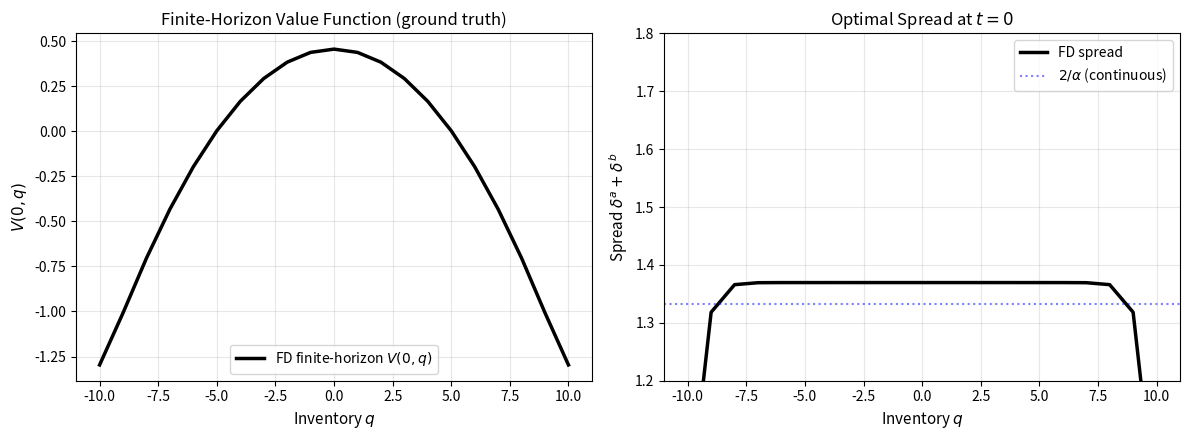
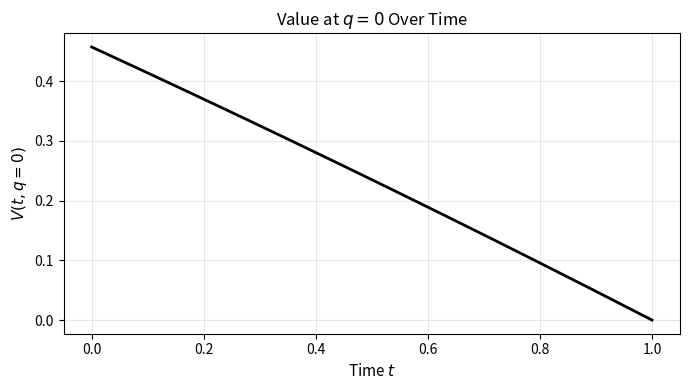
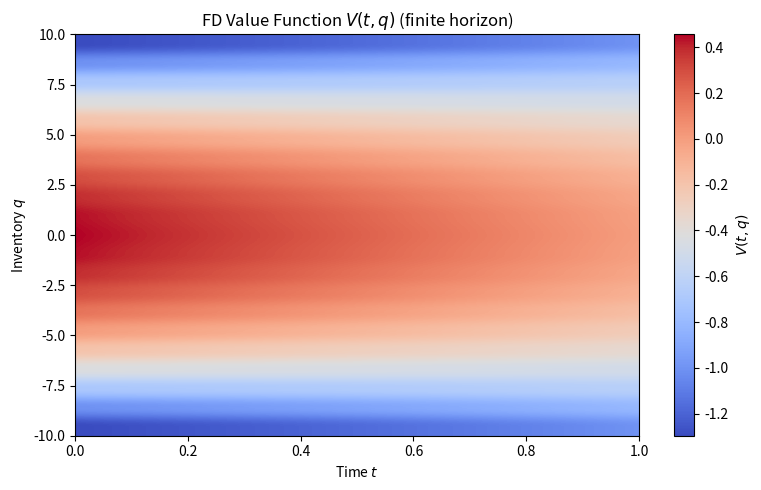

These charts were generated, in order, by the following Python code:
#!/usr/bin/env python
"""
Finite-difference solution of the FINITE-HORIZON discrete-inventory HJB.

Solves EXACTLY the same problem as the Deep BSDE solver:
- Same T, same r, same terminal condition g(q_T) = -psi(q_T)
- Same discrete inventory grid q ∈ {-H, ..., H}
- Backward in time from t=T to t=0

This provides an apples-to-apples ground truth for V(t, q).

The time-dependent HJB is:
  dV/dt + rV(t,q) + psi(q) = lambda^a * max_da [f(da)(da*D + V(t,q-D) - V(t,q))]
                             + lambda^b * max_db [f(db)(db*D + V(t,q+D) - V(t,q))]

with terminal condition V(T, q) = -psi(q).

Also solves the 2D version V(t, S, q) when price is economically active
(mark-to-market: running P&L includes q * dS contribution).

Usage:
    python finite_difference_finite_horizon.py
"""

import numpy as np
import matplotlib
matplotlib.use("Agg")
import matplotlib.pyplot as plt
import os
import json


def solve_finite_horizon_1d(
    lambda_a=1.0, lambda_b=1.0, alpha=1.5,
    phi=0.01, r=0.1, T=1.0, H=10, Delta=1.0,
    N_t=200, penalty_type="quadratic", gamma=1.0,
):
    """Backward solve of the finite-horizon discrete-inventory HJB.

    Returns:
        t_grid: time grid [0, ..., T]
        q_grid: inventory grid [-H, ..., H]
        V: value function V[t_idx, q_idx]
        delta_a: optimal ask quotes [t_idx, q_idx]
        delta_b: optimal bid quotes [t_idx, q_idx]
    """
    dt = T / N_t
    q_grid = np.arange(-H, H + Delta, Delta)
    t_grid = np.linspace(0, T, N_t + 1)
    n_q = len(q_grid)

    def psi(q):
        if penalty_type == "quadratic":
            return phi * q ** 2
        elif penalty_type == "cubic":
            return phi * q ** 2 + phi * np.abs(q) ** 3 / 3
        elif penalty_type == "exponential":
            return phi * (np.exp(gamma * np.abs(q)) - 1)
        return phi * q ** 2

    # V[t_idx, q_idx]
    V = np.zeros((N_t + 1, n_q))
    delta_a = np.zeros((N_t + 1, n_q))
    delta_b = np.zeros((N_t + 1, n_q))

    # Terminal condition: V(T, q) = -psi(q)
    for j, q in enumerate(q_grid):
        V[N_t, j] = -psi(q)

    # Backward solve
    for n in range(N_t - 1, -1, -1):
        for j, q in enumerate(q_grid):
            # Neighboring values
            if j > 0:
                V_down = V[n + 1, j - 1]
            else:
                V_down = -psi(q - Delta)  # boundary

            if j < n_q - 1:
                V_up = V[n + 1, j + 1]
            else:
                V_up = -psi(q + Delta)  # boundary

            V_here = V[n + 1, j]

            # Optimal quotes (same FOC as stationary case)
            jump_down = V_down - V_here
            jump_up = V_up - V_here

            da = 1.0 / alpha - jump_down / Delta
            db = 1.0 / alpha - jump_up / Delta
            da = max(da, 0.001)
            db = max(db, 0.001)

            # Execution rates
            rate_a = lambda_a * np.exp(-alpha * da)
            rate_b = lambda_b * np.exp(-alpha * db)

            # Profits
            profit_a = rate_a * (da * Delta + jump_down)
            profit_b = rate_b * (db * Delta + jump_up)

            # Explicit Euler backward:
            # V(t, q) = V(t+dt, q) + dt * [profits - psi - r*V(t+dt, q)]
            V[n, j] = V_here + dt * (profit_a + profit_b - psi(q) - r * V_here)

            delta_a[n, j] = da
            delta_b[n, j] = db

    return t_grid, q_grid, V, delta_a, delta_b


def solve_finite_horizon_2d(
    sigma=0.3, lambda_a=1.0, lambda_b=1.0, alpha=1.5,
    phi=0.01, r=0.1, T=1.0, H=5, Delta=1.0,
    N_t=100, N_s=50,
    S_lo=95.0, S_hi=105.0,
):
    """Backward solve of the 2D finite-horizon HJB with active price.

    When price is active (mark-to-market), the value function depends on
    both S and q. The running P&L includes q * sigma^2 / 2 * d(S^2)/dS
    from holding inventory, and the HJB has a sigma^2/2 * d^2V/dS^2 term.

    Returns:
        t_grid, s_grid, q_grid, V[t, s, q]
    """
    dt = T / N_t
    q_grid = np.arange(-H, H + Delta, Delta)
    s_grid = np.linspace(S_lo, S_hi, N_s)
    t_grid = np.linspace(0, T, N_t + 1)
    n_q = len(q_grid)
    n_s = len(s_grid)
    ds = s_grid[1] - s_grid[0]

    def psi(q):
        return phi * q ** 2

    # V[t, s, q]
    V = np.zeros((N_t + 1, n_s, n_q))

    # Terminal: V(T, S, q) = -psi(q)  (no S dependence at terminal)
    for k in range(n_s):
        for j, q in enumerate(q_grid):
            V[N_t, k, j] = -psi(q)

    # Backward solve
    for n in range(N_t - 1, -1, -1):
        for k in range(n_s):
            for j, q in enumerate(q_grid):
                V_here = V[n + 1, k, j]

                # Inventory neighbors
                V_down = V[n + 1, k, j - 1] if j > 0 else -psi(q - Delta)
                V_up = V[n + 1, k, j + 1] if j < n_q - 1 else -psi(q + Delta)

                # Price second derivative (central difference)
                if 0 < k < n_s - 1:
                    V_ss = (V[n + 1, k + 1, j] - 2 * V_here + V[n + 1, k - 1, j]) / ds ** 2
                else:
                    V_ss = 0.0  # boundary

                # Optimal quotes
                jump_down = V_down - V_here
                jump_up = V_up - V_here
                da = max(1.0 / alpha - jump_down / Delta, 0.001)
                db = max(1.0 / alpha - jump_up / Delta, 0.001)

                rate_a = lambda_a * np.exp(-alpha * da)
                rate_b = lambda_b * np.exp(-alpha * db)
                profit_a = rate_a * (da * Delta + jump_down)
                profit_b = rate_b * (db * Delta + jump_up)

                # Mark-to-market: inventory holding cost/gain from price moves
                # This enters through sigma^2/2 * d^2V/dS^2 in the PDE
                price_term = 0.5 * sigma ** 2 * V_ss

                V[n, k, j] = V_here + dt * (
                    profit_a + profit_b - psi(q) - r * V_here + price_term
                )

    return t_grid, s_grid, q_grid, V


def main():
    out_dir = "plots/fd_finite_horizon"
    os.makedirs(out_dir, exist_ok=True)

    print("=== 1D Finite-Horizon FD (same T=1, same g(X_T) = -psi(q_T)) ===\n")
    t, q, V, da, db = solve_finite_horizon_1d()

    mid_q = len(q) // 2  # q=0
    print(f"V(0, q=0) = {V[0, mid_q]:.6f}")
    print(f"V(T, q=0) = {V[-1, mid_q]:.6f} (should be -psi(0) = 0)")
    print(f"Spread at (t=0, q=0) = {da[0, mid_q] + db[0, mid_q]:.6f}")

    # Save V(0, q) for comparison
    results = {
        "V_0_q": V[0, :].tolist(),
        "q_grid": q.tolist(),
        "V_0_at_0": float(V[0, mid_q]),
        "spread_0_at_0": float(da[0, mid_q] + db[0, mid_q]),
        "da_0": da[0, :].tolist(),
        "db_0": db[0, :].tolist(),
    }
    with open(os.path.join(out_dir, "fd_finite_horizon_results.json"), "w") as f:
        json.dump(results, f, indent=2)

    # Plot V(t=0, q)
    fig, axes = plt.subplots(1, 2, figsize=(12, 4.5))

    axes[0].plot(q, V[0, :], "k-", linewidth=2.5, label="FD finite-horizon $V(0, q)$")
    axes[0].set_xlabel("Inventory $q$", fontsize=11)
    axes[0].set_ylabel("$V(0, q)$", fontsize=11)
    axes[0].set_title("Finite-Horizon Value Function (ground truth)", fontsize=12)
    axes[0].grid(True, alpha=0.3)
    axes[0].legend()

    axes[1].plot(q, da[0, :] + db[0, :], "k-", linewidth=2.5, label="FD spread")
    axes[1].axhline(y=2.0 / 1.5, color="b", linestyle=":", alpha=0.5, label="$2/\\alpha$ (continuous)")
    axes[1].set_xlabel("Inventory $q$", fontsize=11)
    axes[1].set_ylabel("Spread $\\delta^a + \\delta^b$", fontsize=11)
    axes[1].set_title("Optimal Spread at $t=0$", fontsize=12)
    axes[1].grid(True, alpha=0.3)
    axes[1].legend()
    axes[1].set_ylim(1.2, 1.8)

    plt.tight_layout()
    plt.savefig(os.path.join(out_dir, "fd_finite_horizon_1d.png"), dpi=150)
    plt.close()
    print(f"Saved {out_dir}/fd_finite_horizon_1d.png")

    # Plot V(t, q=0) over time
    fig, ax = plt.subplots(figsize=(7, 4))
    ax.plot(t, V[:, mid_q], "k-", linewidth=2)
    ax.set_xlabel("Time $t$", fontsize=11)
    ax.set_ylabel("$V(t, q=0)$", fontsize=11)
    ax.set_title("Value at $q=0$ Over Time", fontsize=12)
    ax.grid(True, alpha=0.3)
    plt.tight_layout()
    plt.savefig(os.path.join(out_dir, "fd_value_over_time.png"), dpi=150)
    plt.close()
    print(f"Saved {out_dir}/fd_value_over_time.png")

    # Heatmap V(t, q)
    fig, ax = plt.subplots(figsize=(8, 5))
    im = ax.imshow(V.T, aspect="auto", origin="lower",
                   extent=[t[0], t[-1], q[0], q[-1]], cmap="coolwarm")
    plt.colorbar(im, ax=ax, label="$V(t, q)$")
    ax.set_xlabel("Time $t$")
    ax.set_ylabel("Inventory $q$")
    ax.set_title("FD Value Function $V(t, q)$ (finite horizon)")
    plt.tight_layout()
    plt.savefig(os.path.join(out_dir, "fd_value_heatmap.png"), dpi=150)
    plt.close()
    print(f"Saved {out_dir}/fd_value_heatmap.png")

    print(f"\n2D solve with active price:")
    t2, s2, q2, V2 = solve_finite_horizon_2d(N_t=50, N_s=30, H=5)
    mid_s = len(s2) // 2
    mid_q2 = len(q2) // 2
    print(f"V(0, S=100, q=0) = {V2[0, mid_s, mid_q2]:.6f}")
    print(f"V depends on S: V(0, S_lo, 0)={V2[0, 0, mid_q2]:.4f}, "
          f"V(0, S_hi, 0)={V2[0, -1, mid_q2]:.4f}")

    print(f"\nAll plots saved to {out_dir}/")


if __name__ == "__main__":
    main()
